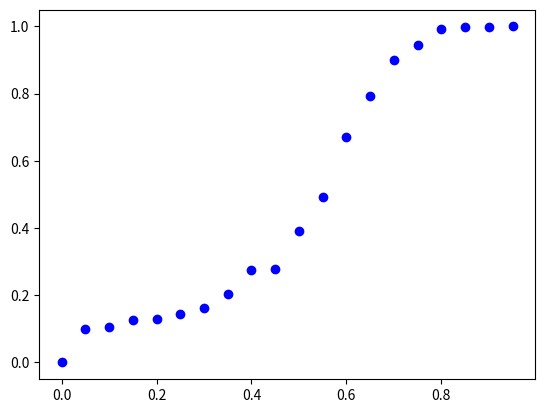

This figure's Python source:
import numpy as np
import matplotlib.pyplot as plt
L=10
p=0.0
Q=[]
pr=[]
perc_pr=[]
for gg in range(20):
    #print(p)
    perc_arr=[]
    number1_pr=[]
    for ss in range(100):
        mx=np.random.rand(L,L+2)
        color=np.zeros((L,L+2))
        #print(mx)
        for i in range(len(color)):
            for j in range(len(color[i])):
                if j==0 or j==L+1:
                    color[i][j]=1
        for i in range(len(mx)):
            for j in range(len(mx[i])):
                if j==0 or j==L+1:
                    mx[i][j]=1
                elif mx[i][j]<=p:
                    mx[i][j]=1
                else:
                    mx[i][j]=0
        #print(mx)
        k=1
        for j in range(1,L+1):
            for i in range(L):
                if i==0:
                    if mx[i][j]==1:
                        if mx[i][j-1]==1:
                            color[i][j]=color[i][j-1] 
                        else:
                            color[i][j]=k+1
                            k+=1
                    else:
                        continue
                else:
                    if mx[i][j]==1:
                        if mx[i][j-1]==1 and mx[i-1][j]==1:
                            color[i][j]=min(color[i][j-1],color[i-1][j])
                            for m in range(1,j+1):
                                for n in range(L):
                                    if color[n][m]==max(color[i][j-1],color[i-1][j]):
                                        color[n][m]=min(color[i][j-1],color[i-1][j])
                        elif mx[i][j-1]==1:
                            color[i][j]=color[i][j-1]
                        elif mx[i-1][j]==1:
                            color[i][j]=color[i-1][j]
                        else:
                            color[i][j]=k+1
                            k+=1
                    else:
                        continue
        #print("\n",color)
        for i in range(L):
            if color[i][L]==1:
                perc=1
                break
            else:
                perc=0
        #print("\n",perc)
        perc_arr.append(perc)
        number1=np.count_nonzero(color==1)-(2*L)
        #print("\n",number1)
        non_zero=np.count_nonzero(color!=0)-(2*L)
        if non_zero==0:
            number1_pr.append(0)
        else:
            number1_pr.append(number1/non_zero)
        #print("\n",number1_pr)
    av_number1=sum(number1_pr)/len(number1_pr)
    Q.append(av_number1)
    print("\n",Q)
    av_perc=sum(perc_arr)/len(perc_arr)
    pr.append(p)
    perc_pr.append(av_perc)
    p+=0.05
    #print(perc_pr)

#plt.plot(pr,perc_pr,'ro')
plt.plot(pr,Q,'bo')
plt.show()
#plt.plot(pr,perc_pr,'bo')
#plt.show()
#plt.imshow(color, cmap='Set1_r')
#plt.show()
#plt.imshow(mx, cmap='viridis_r')
#plt.show()
